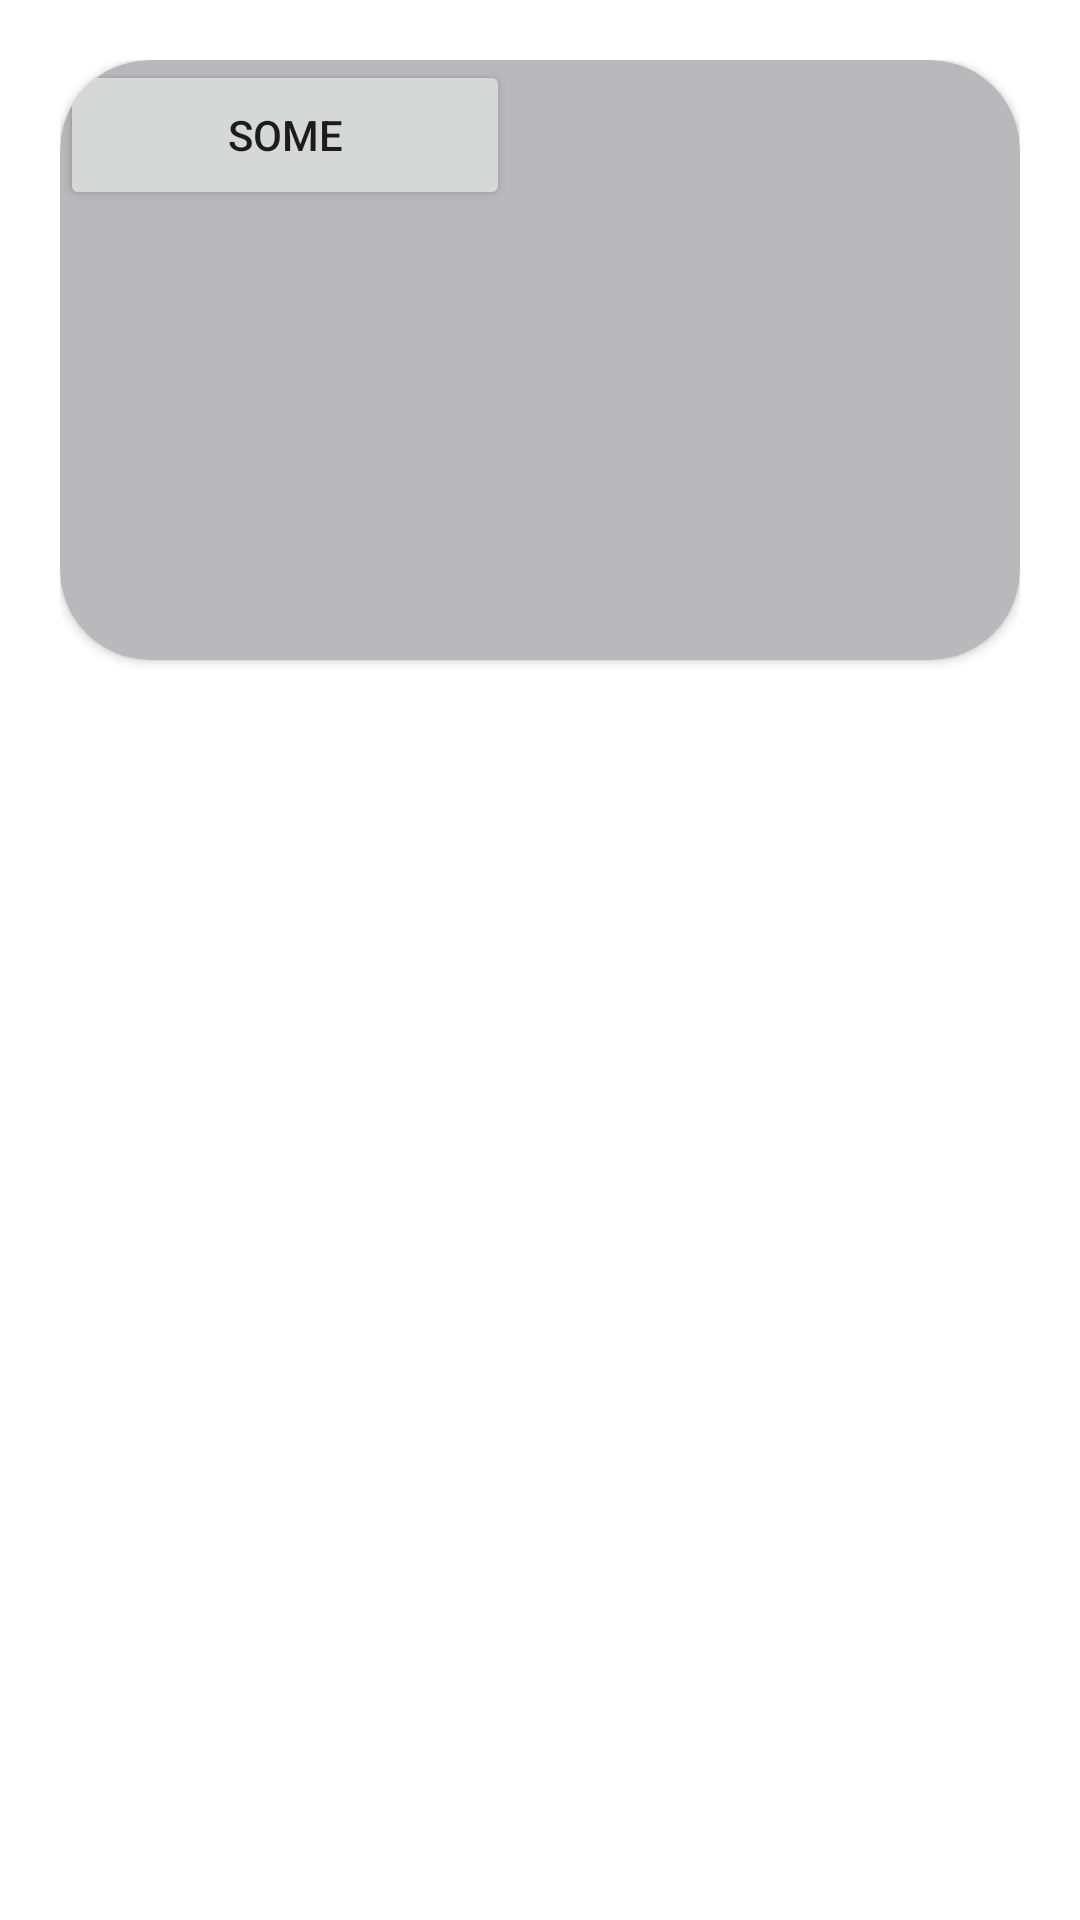

Layout XML and referenced resources for this Android screen:
<!-- AndroidManifest.xml: application theme Theme.House_analysis -->
<!-- res/layout/list_drop_item.xml -->
<?xml version="1.0" encoding="utf-8"?>
<LinearLayout xmlns:android="http://schemas.android.com/apk/res/android"
    xmlns:app="http://schemas.android.com/apk/res-auto"
    android:layout_width="match_parent"
    android:layout_height="wrap_content"
    android:padding="20dp">

    <androidx.cardview.widget.CardView
        android:layout_width="match_parent"
        android:layout_height="200dp"
        android:backgroundTint="@color/grey"
        app:cardCornerRadius="30dp">

        <androidx.appcompat.widget.AppCompatButton
            android:layout_width="150dp"
            android:layout_height="50dp"
            android:text="SOME" />
    </androidx.cardview.widget.CardView>

</LinearLayout>
<!-- resources referenced by this layout -->
<resources>
  <color name="grey">#B9B9BB</color>
  <style name="Theme.House_analysis" parent="Theme.MaterialComponents.DayNight.DarkActionBar">
          
          <item name="colorPrimary">@color/main_color</item>
          <item name="colorPrimaryVariant">@color/purple_700</item>
          <item name="colorOnPrimary">@color/white</item>
          
          <item name="colorSecondary">@color/teal_200</item>
          <item name="colorSecondaryVariant">@color/teal_700</item>
          <item name="colorOnSecondary">@color/black</item>
          
          <item name="android:statusBarColor">?attr/colorPrimaryVariant</item>
          
      </style>
  <color name="main_color">#14499F</color>
  <color name="purple_700">#FF3700B3</color>
  <color name="white">#FFFFFFFF</color>
  <color name="teal_200">#FF03DAC5</color>
  <color name="teal_700">#FF018786</color>
  <color name="black">#FF000000</color>
</resources>
